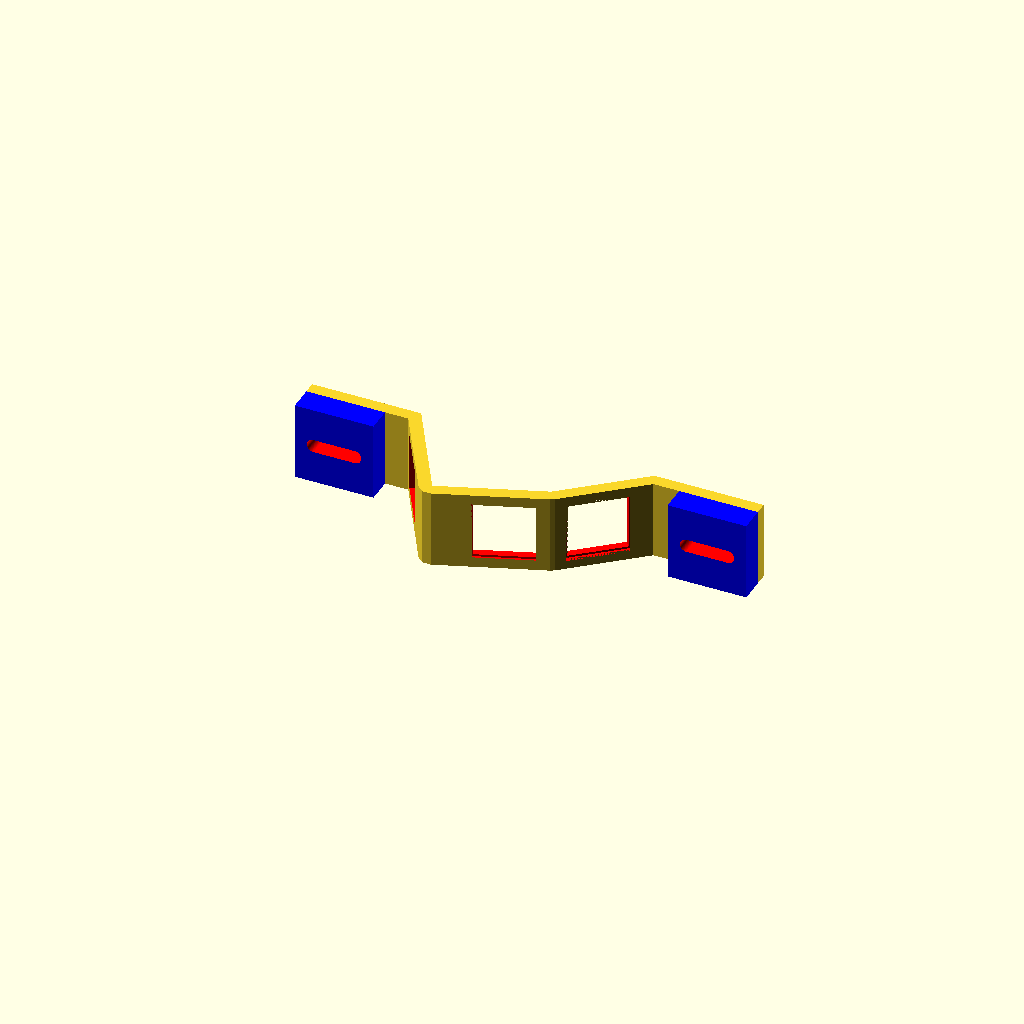
Cell 1: rendered with the file's own defaults.
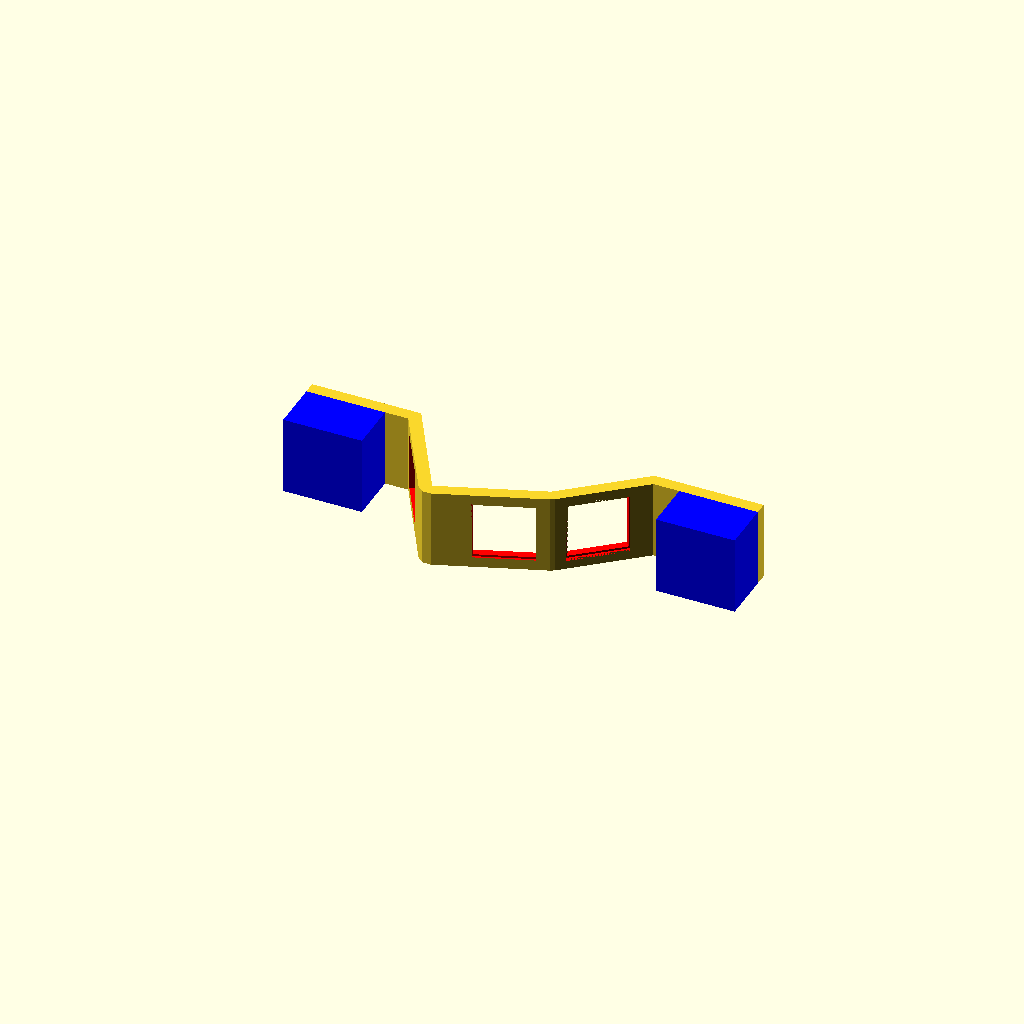
Cell 2: PAD_THICK = 12 (everything else at default).
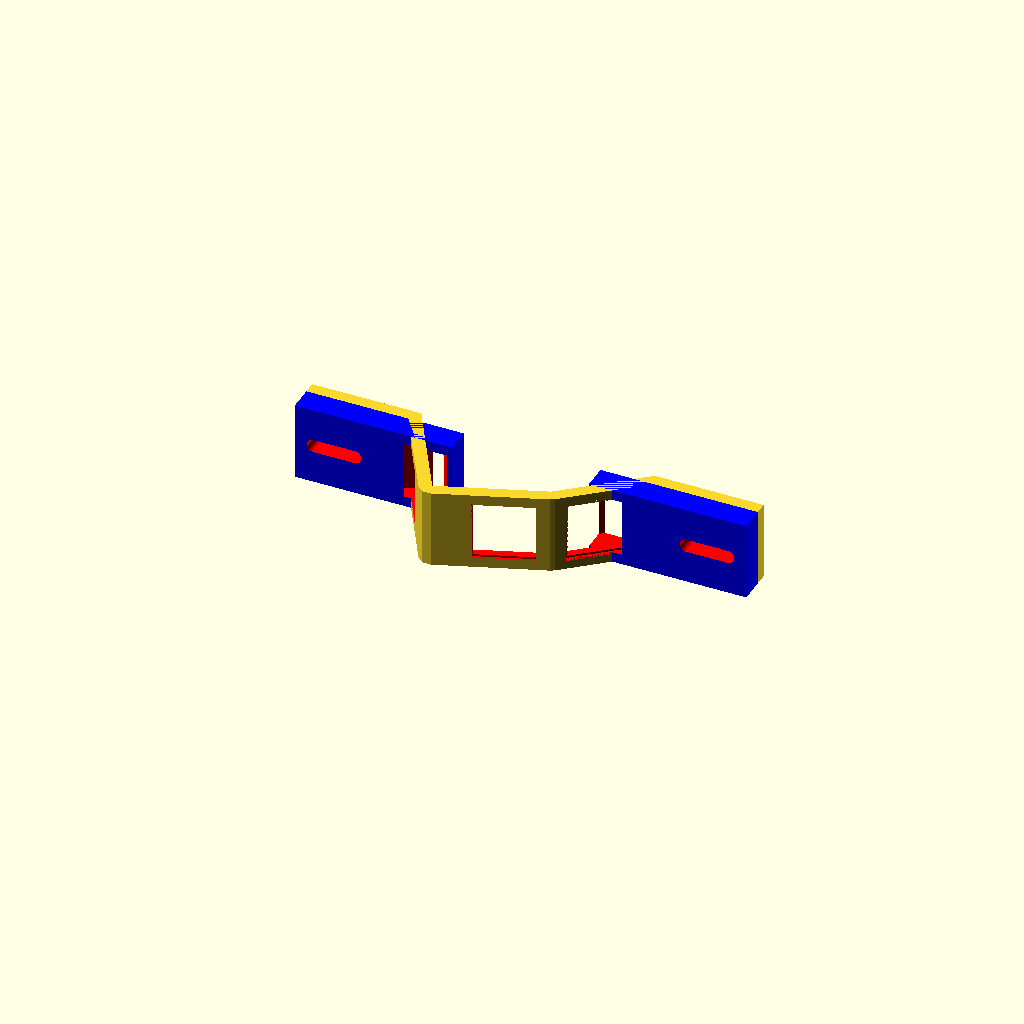
Cell 3: PAD_WIDTH = 38 (everything else at default).
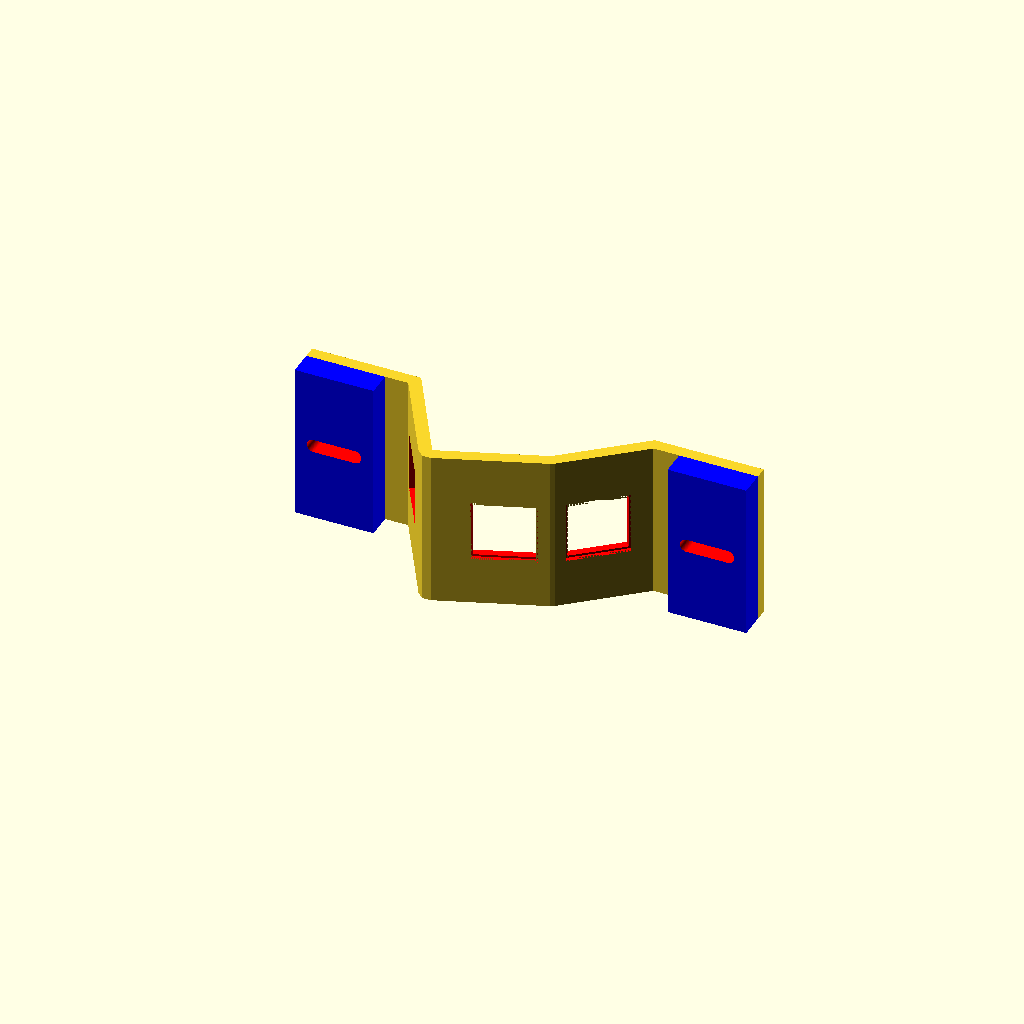
Cell 4 — HEIGHT set to 38, the other parameters unchanged.
One fixed orthographic camera (rotation 55°, 0°, 25°; colour scheme Cornfield) for every cell.
The OpenSCAD source (target/future-kb/case/row-v2.scad):
$fn         = 72;

WIDTH       = 114-5;
MOUNT_WIDTH = 90;
SPACING     = 80;
// =======================================================================================================
PAD_THICK   = 6;    // test values: 0, 2, 4, 6 
PAD_WIDTH   = 19;
PAD_OFFSET  = (WIDTH - PAD_WIDTH)/2;
// =======================================================================================================
HEIGHT      = 19;
THICK       = 3;
PLATE       = 1.8;
DIG         = THICK - PLATE;

SW_M_S      = 14; // Switch mount size is 14x14 mm
SW_M_SPC    = 15; // Switch mount size is 14x14 mm + 0.5 mm space

SS          = 17; // (Horizontal) Area occupied by the switch - compact placement, for keycaps 17.7 x 16.7
SH          = 9;  // (Vertical)   Area occupied by the switch and keycap

MOUNT_CUT_H = 13;

// P: point
// A: angle
//
//
//    PS                          P2                                      P3                                        PF
//    *-------------------------*                                            *-------------------------------------*
//                            A2 \                                         _/ A3
//                                \                                   P31_*
//    *--------------------\       * P20                    A1         _/         *--------------------------------*
//    PBS             PB2   \       \                            P13 _*         _/|  PB3                           PBF
//                         | \       \         A0                  _/         _/  |
//                         |  \  PCA  \                       ____* P1      _/ A31|
//                         |   \       * P02             ____*            _/ A13  |
//                         |A20 \       \       *   ____/   P10          *  PB13 ------------
//                         |     \       \     __*/             ____*         
//                         |      \       \_/    P01       ____/    |  PB10
//                                 \       *          ____/      A10|
//                              A02 \     P0    _____/     A01      |
//                         __________*   *   *_____________________ 
//                                        
//                                  PB02 PB00  PB01
//

A20         = 30;
A02         = 90 - A20;
A01         = 20;
A10         = 90 - A01;
A13         = 40;
A31         = 90 - A13;

A0          = 180 - A02 - A01;
A1          = 180 - (A13 - A01);
A2          = 180 - A02;
A3          = 180 - A13;

D_P0        = SH / tan(A0/2);       // distance from P0 to any switch cutout
D_P1        = SH / tan(A1/2);       // distance from P1 to any switch cutout

P0_X        = 0;
P0_Y        = 0;
TOP_Y       = 24;
TOP_CENT_Y  = TOP_Y - THICK/2;

P02_X       = P0_X - D_P0*sin(A20);
P02_Y       = P0_Y + D_P0*cos(A20);
P20_X       = P02_X - SS*sin(A20);
P20_Y       = P02_Y + SS*cos(A20);
P2_Y        = TOP_Y;
P2_X        = P20_X - (P2_Y-P20_Y)*tan(A20);

P01_X       = P0_X + D_P0*cos(A01);
P01_Y       = P0_Y + D_P0*sin(A01);
P10_X       = P01_X + SS*cos(A01);
P10_Y       = P01_Y + SS*sin(A01);
P1_X        = P10_X + D_P1*cos(A01);
P1_Y        = P10_Y + D_P1*sin(A01);

P13_X       = P1_X + D_P1*cos(A13);
P13_Y       = P1_Y + D_P1*sin(A13);
P31_X       = P13_X + SS*cos(A13);
P31_Y       = P13_Y + SS*sin(A13);
P3_Y        = TOP_Y;
P3_X        = P31_X + (P3_Y-P31_Y)*tan(A31);
// =========================================================================
D_P2_P3     = P3_X - P2_X;
EXTRA_X     = (WIDTH - D_P2_P3) / 2;

PS_X        = P2_X - EXTRA_X;
PS_Y        = TOP_Y; 

PBS_X       = PS_X;
PBS_Y       = PS_Y - THICK; 

PB2_X       = P2_X - THICK/tan(A2/2);
PB2_Y       = PBS_Y;

PF_X        = P3_X + EXTRA_X;
PF_Y        = TOP_Y;
PBF_X       = PF_X;
PBF_Y       = PF_Y - THICK;

PB3_X       = P3_X + THICK/tan(A3/2);
PB3_Y       = PBF_Y;

CENTER_X    = (PS_X + PF_X)/2;
// =========================================================================

PB02_X      = P0_X - THICK*cos(A20);
PB02_Y      = P0_Y - THICK*sin(A20);

PB01_X      = P0_X + THICK*sin(A01);
PB01_Y      = P0_Y - THICK*cos(A01);

PB00_X      = 0.66*(PB02_X + PB01_X) - P0_X;
PB00_Y      = 0.66*(PB02_Y + PB01_Y) - P0_Y;

PB10_X      = P1_X + THICK*sin(A01);
PB10_Y      = P1_Y - THICK*cos(A01);

PB13_X      = P1_X + THICK*sin(A13);
PB13_Y      = P1_Y - THICK*cos(A13);


PCA_X       = (P02_X + P20_X)/2; // center of switch A cutout
PCA_Y       = (P02_Y + P20_Y)/2; // center of switch A cutout
PCB_X       = (P01_X + P10_X)/2; // center of switch B cutout
PCB_Y       = (P01_Y + P10_Y)/2; // center of switch B cutout
PCC_X       = (P13_X + P31_X)/2; // center of switch C cutout
PCC_Y       = (P13_Y + P31_Y)/2; // center of switch C cutout


outline_points = concat(
[ [PB3_X,   PB3_Y   ] ],
[ [PBF_X,   PBF_Y   ] ],
[ [PF_X,    PF_Y    ] ],
[ [P3_X,    P3_Y    ] ],
[ [P1_X,    P1_Y    ] ],
[ [P0_X,    P0_Y    ] ],
[ [P2_X,    P2_Y    ] ],
[ [PS_X,    PS_Y    ] ],
[ [PBS_X,   PBS_Y   ] ],
[ [PB2_X,   PB2_Y   ] ],
[ [PB02_X,  PB02_Y  ] ],
[ [PB00_X,  PB00_Y  ] ],
[ [PB01_X,  PB01_Y  ] ],
[ [PB10_X,  PB10_Y  ] ],
[ [PB13_X,  PB13_Y  ] ]
);

module pad() {
  translate([0, TOP_Y - THICK - PAD_THICK/2, 0])
  color("blue") cube([PAD_WIDTH, PAD_THICK, HEIGHT], center=true);
}

module raw_part() {
  union() {
    translate([0, 0, -HEIGHT/2]) linear_extrude(height = HEIGHT) polygon(outline_points);
    translate([CENTER_X - PAD_OFFSET, 0, 0]) pad();
    translate([CENTER_X + PAD_OFFSET, 0, 0]) pad();
  }
}


module switch_cutout() {
  union() {  
    rotate([90, 0, 0])
    color("red")
    cube([SW_M_S, SW_M_S, THICK*3], center=true);

    rotate([-90, 0, 0])
    color("red")
    translate([0, 0, -DIG/2 - PLATE]) 
    cube([SW_M_SPC, SW_M_SPC, DIG], center=true);
  }
}

module mounting_cutout() { 
  color("red")
  rotate([90, 0, 0])
  linear_extrude(height = MOUNT_CUT_H) offset(r=1.5) polygon([ [-5, -0.1], [-5, 0.1], [5, 0.1], [5, -0.1] ]);
}


module part() {
  difference() {
    raw_part();   
    
    translate([PCA_X, PCA_Y, 0]) rotate([0, 0, -A02]) switch_cutout();
    translate([PCB_X, PCB_Y, 0]) rotate([0, 0, +A01]) switch_cutout();
    translate([PCC_X, PCC_Y, 0]) rotate([0, 0, +A13]) switch_cutout();
    
    translate([CENTER_X - MOUNT_WIDTH/2, TOP_Y, 0]) mounting_cutout();
    translate([CENTER_X + MOUNT_WIDTH/2, TOP_Y, 0]) mounting_cutout();
  }
}

part();
Customizer parameters (derived from the source; name, type, default, range or options):
MOUNT_WIDTH: number, default 90
SPACING: number, default 80
PAD_THICK: number, default 6
PAD_WIDTH: number, default 19
HEIGHT: number, default 19
THICK: number, default 3
PLATE: number, default 1.8
SW_M_S: number, default 14
SW_M_SPC: number, default 15
SS: number, default 17
SH: number, default 9
MOUNT_CUT_H: number, default 13
A20: number, default 30
A01: number, default 20
A13: number, default 40
P0_X: number, default 0
P0_Y: number, default 0
TOP_Y: number, default 24
